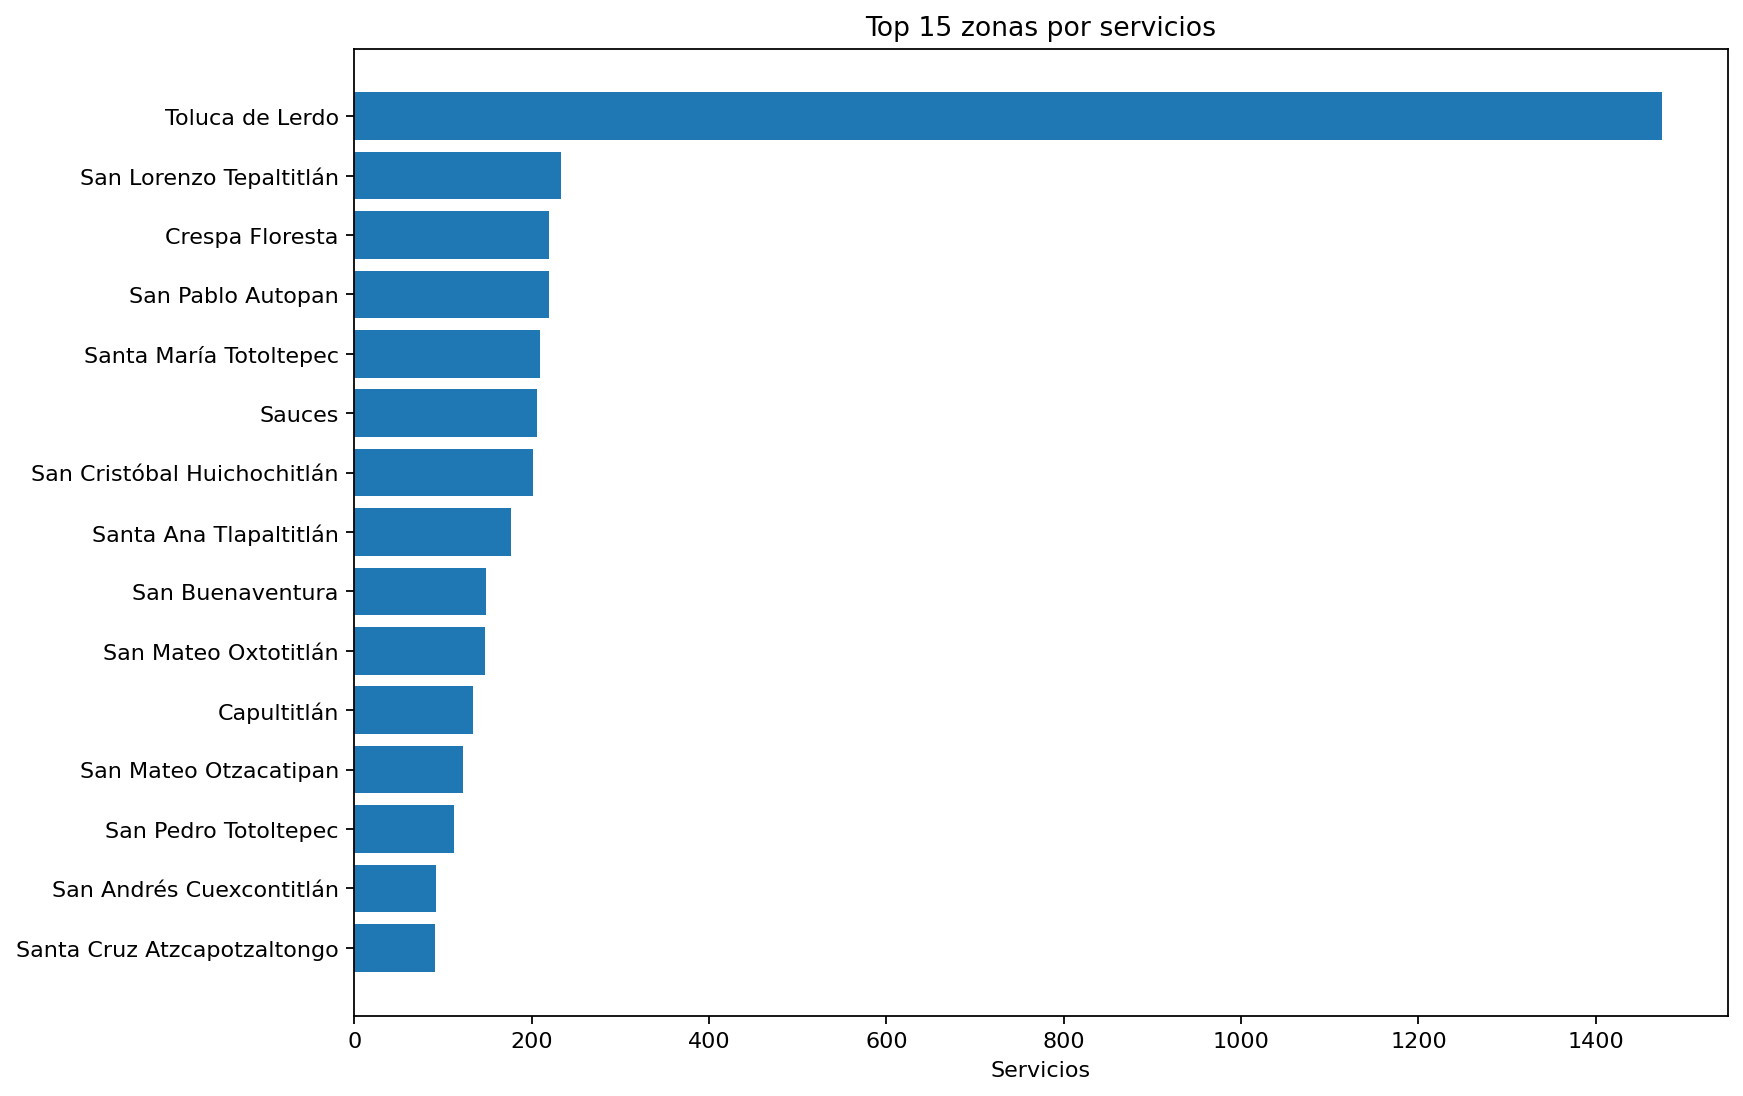

The table this chart was drawn from, first rows:
zona, servicios
Toluca de Lerdo, 1475
San Lorenzo Tepaltitlán, 233
San Pablo Autopan, 219
Crespa Floresta, 219
Santa María Totoltepec, 209
Sauces, 206
San Cristóbal Huichochitlán, 202
Santa Ana Tlapaltitlán, 177
San Buenaventura, 149
San Mateo Oxtotitlán, 147
Capultitlán, 134
San Mateo Otzacatipan, 123
San Pedro Totoltepec, 112
San Andrés Cuexcontitlán, 92
Santa Cruz Atzcapotzaltongo, 91
